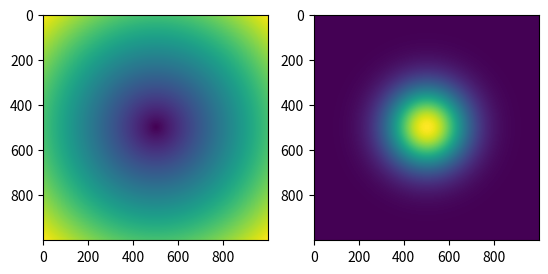
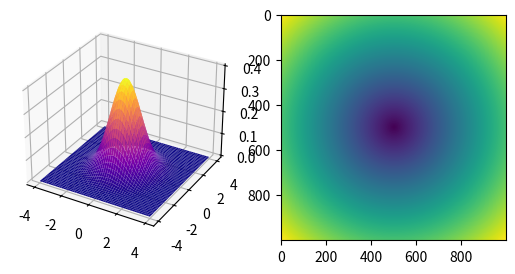
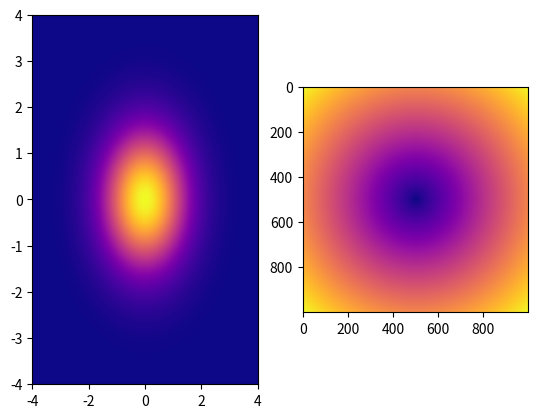

These charts were generated, in order, by the following Python code:
import matplotlib.pyplot as plt
import numpy as np

def func(r, std=1):
    return (1 / np.sqrt(2 * np.pi * std ** 2)) * np.exp(-(r ** 2) / (2 * std))

xaxis = np.linspace(-4, 4, 1000)
yaxis = np.linspace(-4, 4, 1000)

X, Y = np.meshgrid(xaxis, yaxis)
R = np.sqrt(X ** 2 + Y ** 2)
surf = func(R)

fig, ax = plt.subplots(1, 2)
ax[0].imshow(R)
ax[1].imshow(func(R))
plt.show()

fig = plt.figure()
ax = fig.add_subplot(1, 2, 1, projection='3d')
ax.plot_surface(X, Y, surf, cmap='plasma')
ax = fig.add_subplot(1, 2, 2)
ax.imshow(R)
plt.show()

fig = plt.figure()
ax = fig.add_subplot(1, 2, 1)
ax.pcolormesh(X, Y, surf, cmap='plasma')
ax = fig.add_subplot(1, 2, 2)
ax.imshow(R, cmap='plasma')
plt.show()

